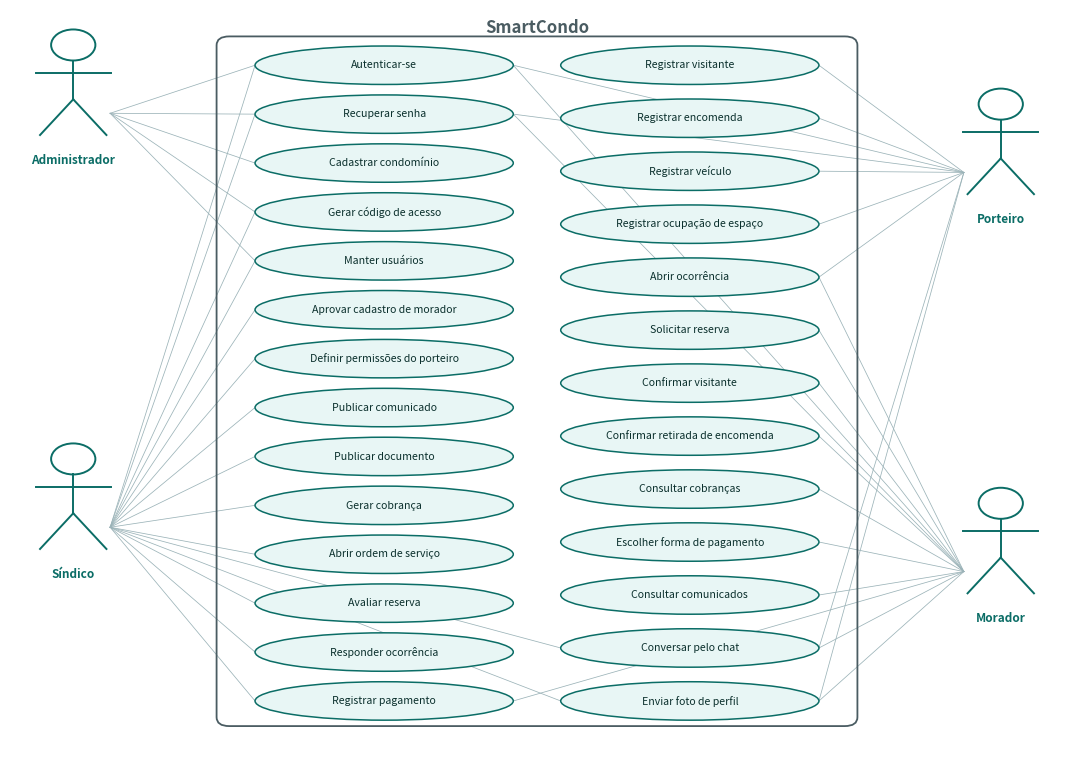

Recreate this plot in Python.
"""Gera o diagrama de casos de uso (UML) do SmartCondo.

O desenho é feito por script, e não à mão numa ferramenta, para que uma
correção no conjunto de casos de uso se reflita na figura sem que alguém
precise redesenhá-la. Saída: casos_de_uso.png, na própria pasta.
"""
import matplotlib
matplotlib.use("Agg")
import matplotlib.pyplot as plt
from matplotlib.patches import Ellipse, FancyBboxPatch

# Cada caso de uso, com os atores que o alcançam e a coluna em que fica.
# A coluna não é enfeite: com os casos do administrador e do síndico à
# esquerda e os do porteiro e do morador à direita, as linhas de
# associação quase não se cruzam, e o diagrama fica legível.
ESQ, DIR = 0, 1
CASOS = [
    ("Autenticar-se",                   ["ADM", "SIN", "POR", "MOR"], ESQ),
    ("Recuperar senha",                 ["ADM", "SIN", "POR", "MOR"], ESQ),
    ("Cadastrar condomínio",            ["ADM"],                      ESQ),
    ("Gerar código de acesso",          ["ADM", "SIN"],               ESQ),
    ("Manter usuários",                 ["ADM", "SIN"],               ESQ),
    ("Aprovar cadastro de morador",     ["SIN"],                      ESQ),
    ("Definir permissões do porteiro",  ["SIN"],                      ESQ),
    ("Publicar comunicado",             ["SIN"],                      ESQ),
    ("Publicar documento",              ["SIN"],                      ESQ),
    ("Gerar cobrança",                  ["SIN"],                      ESQ),
    ("Abrir ordem de serviço",          ["SIN"],                      ESQ),
    ("Avaliar reserva",                 ["SIN"],                      ESQ),
    ("Responder ocorrência",            ["SIN"],                      ESQ),
    ("Registrar pagamento",             ["SIN", "MOR"],               ESQ),
    ("Registrar visitante",             ["POR"],                      DIR),
    ("Registrar encomenda",             ["POR"],                      DIR),
    ("Registrar veículo",               ["POR"],                      DIR),
    ("Registrar ocupação de espaço",    ["POR"],                      DIR),
    ("Abrir ocorrência",                ["POR", "MOR"],               DIR),
    ("Solicitar reserva",               ["MOR"],                      DIR),
    ("Confirmar visitante",             ["MOR"],                      DIR),
    ("Confirmar retirada de encomenda", ["MOR"],                      DIR),
    ("Consultar cobranças",             ["MOR"],                      DIR),
    ("Escolher forma de pagamento",     ["MOR"],                      DIR),
    ("Consultar comunicados",           ["MOR"],                      DIR),
    ("Conversar pelo chat",             ["SIN", "POR", "MOR"],        DIR),
    ("Enviar foto de perfil",           ["SIN", "POR", "MOR"],        DIR),
]

ATORES = {
    "ADM": ("Administrador", 0.06, 0.86),
    "SIN": ("Síndico",       0.06, 0.30),
    "POR": ("Porteiro",      0.94, 0.78),
    "MOR": ("Morador",       0.94, 0.24),
}

VERDE = "#0b6d66"
CINZA = "#4a5c62"


def ator(ax, x, y, nome):
    """Desenha o boneco palito da UML, com o nome embaixo."""
    e = 0.021
    ax.add_patch(plt.Circle((x, y + 4.4 * e), e, fill=False, lw=1.4, color=VERDE))
    ax.plot([x, x], [y + 3.4 * e, y + 0.9 * e], lw=1.4, color=VERDE)
    ax.plot([x - 1.7 * e, x + 1.7 * e], [y + 2.6 * e, y + 2.6 * e], lw=1.4, color=VERDE)
    ax.plot([x, x - 1.5 * e], [y + 0.9 * e, y - 1.4 * e], lw=1.4, color=VERDE)
    ax.plot([x, x + 1.5 * e], [y + 0.9 * e, y - 1.4 * e], lw=1.4, color=VERDE)
    ax.text(x, y - 2.6 * e, nome, ha="center", va="top", fontsize=8.5,
            weight="bold", color=VERDE)


def desenhar():
    fig, ax = plt.subplots(figsize=(13.6, 9.6))
    ax.set_xlim(0, 1); ax.set_ylim(0, 1); ax.axis("off")

    # A fronteira do sistema: tudo o que está dentro é responsabilidade
    # do SmartCondo; os atores ficam de fora.
    ax.add_patch(FancyBboxPatch((0.20, 0.035), 0.60, 0.925,
                                boxstyle="round,pad=0.004,rounding_size=0.012",
                                fill=False, lw=1.3, color=CINZA))
    ax.text(0.50, 0.975, "SmartCondo", ha="center", va="center",
            fontsize=12, weight="bold", color=CINZA)

    # Os casos ficam em duas colunas dentro da fronteira.
    pos = {}
    quantos = [sum(1 for c in CASOS if c[2] == k) for k in (ESQ, DIR)]
    proxima = [0, 0]
    for nome, _, coluna in CASOS:
        linha = proxima[coluna]
        proxima[coluna] += 1
        x = 0.355 if coluna == ESQ else 0.645
        y = 0.925 - linha * (0.86 / max(quantos[coluna] - 1, 1))
        pos[nome] = (x, y)
        ax.add_patch(Ellipse((x, y), 0.245, 0.052, fill=True,
                             facecolor="#e8f6f5", edgecolor=VERDE, lw=1.1))
        ax.text(x, y, nome, ha="center", va="center", fontsize=7.6, color="#0a2f2c")

    # As associações ator — caso de uso.
    for nome, atores, _ in CASOS:
        cx, cy = pos[nome]
        for sigla in atores:
            _, ax_x, ax_y = ATORES[sigla]
            esquerda = ax_x < 0.5
            borda_x = cx - 0.1225 if esquerda else cx + 0.1225
            ax.plot([ax_x + (0.035 if esquerda else -0.035), borda_x],
                    [ax_y, cy], lw=0.55, color="#9bb3b8", zorder=0)

    for sigla, (nome, x, y) in ATORES.items():
        ator(ax, x, y, nome)

    fig.savefig("casos_de_uso.png", dpi=200, bbox_inches="tight",
                facecolor="white")
    print("casos_de_uso.png gerado —", len(CASOS), "casos de uso,", len(ATORES), "atores")


if __name__ == "__main__":
    desenhar()
